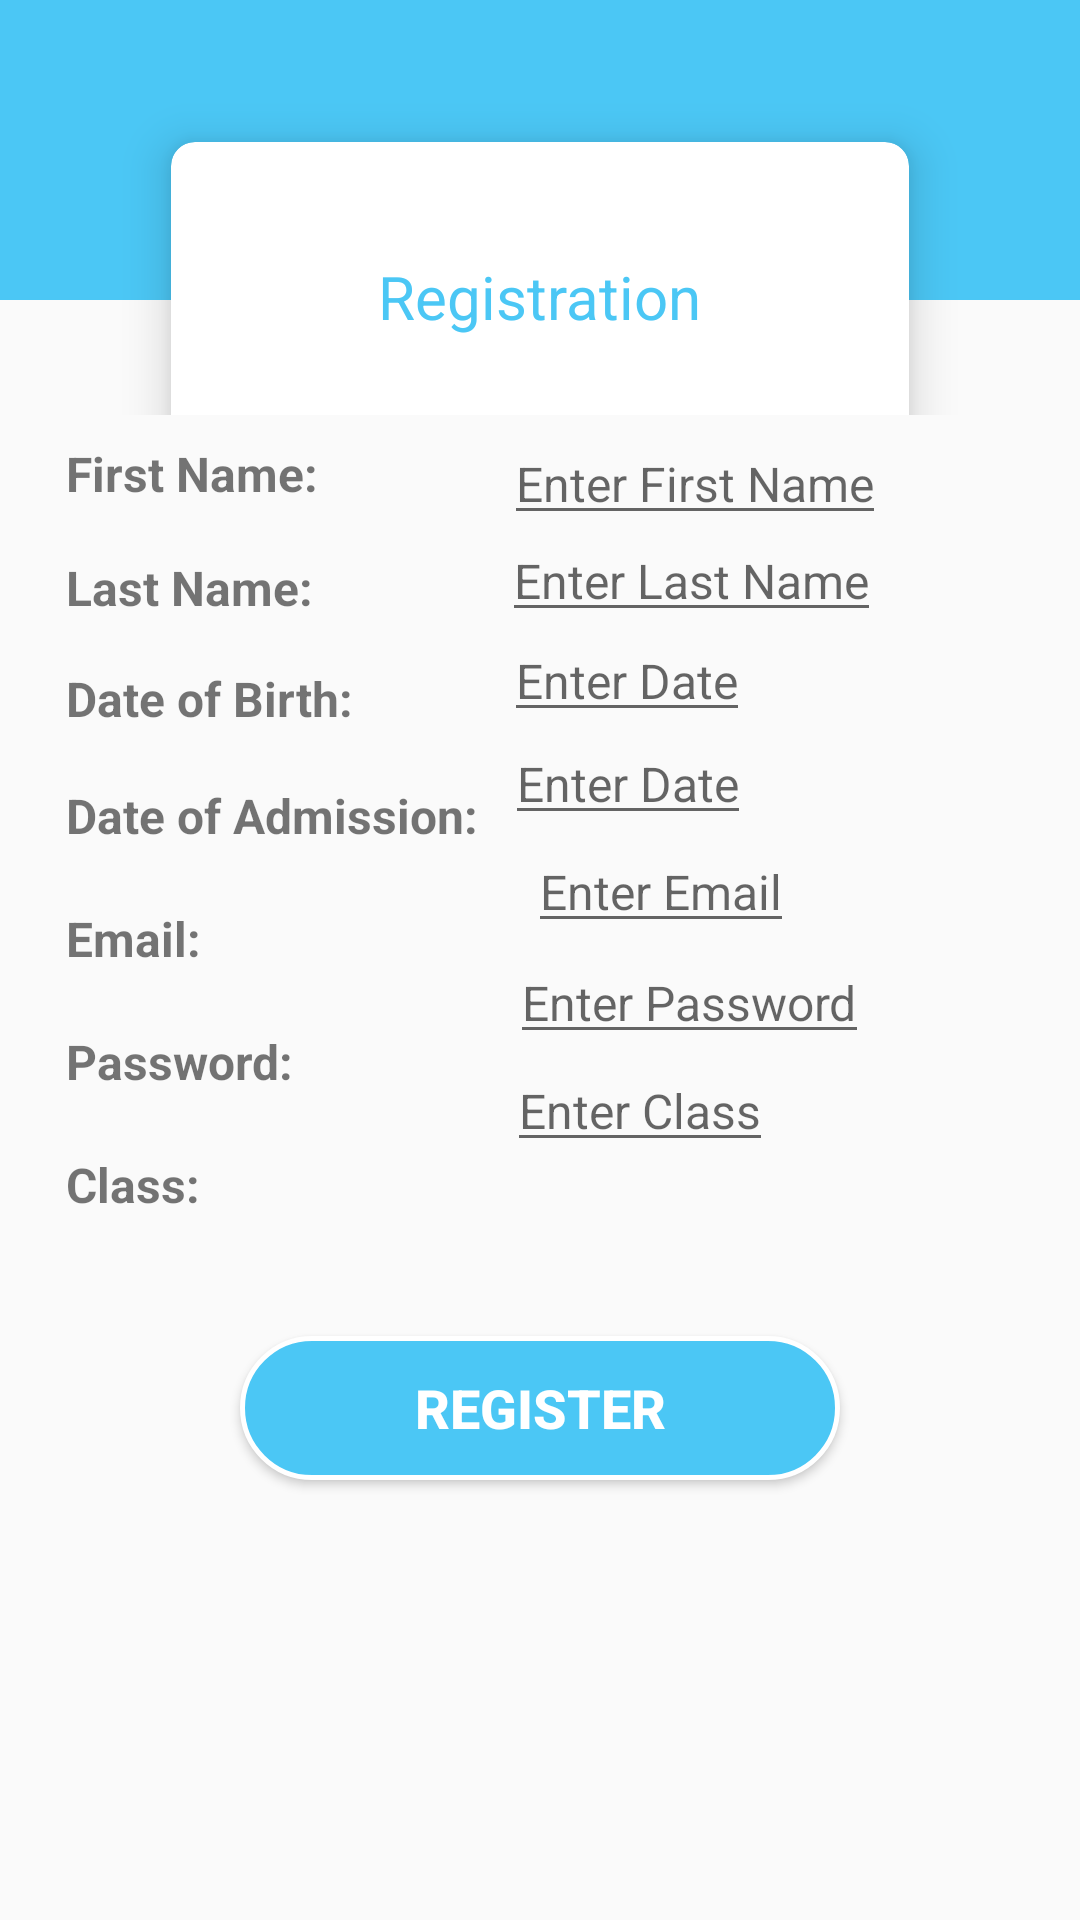

This screen was rendered from an Android layout file. Write that file and the resources it references.
<!-- AndroidManifest.xml: application theme AppTheme -->
<!-- res/layout/activity_student_registration.xml -->
<?xml version="1.0" encoding="utf-8"?>
<LinearLayout xmlns:android="http://schemas.android.com/apk/res/android"
    xmlns:app="http://schemas.android.com/apk/res-auto"
    xmlns:tools="http://schemas.android.com/tools"
    android:layout_width="match_parent"
    android:layout_height="match_parent"
    android:orientation="vertical"
    tools:context=".StudentRegistrationActivity">







    <RelativeLayout
        android:layout_width="match_parent"
        android:layout_height="100dp"
        android:padding="20dp"
        android:background="@color/maincolor">
    </RelativeLayout>

    <LinearLayout
        android:layout_width="match_parent"
        android:layout_height="150dp"
        android:layout_marginTop="-110dp"
        android:padding="2dp">
        <androidx.cardview.widget.CardView
            android:layout_width="0dp"
            android:layout_height="100dp"
            android:layout_margin="55dp"
            android:layout_weight="1"
            app:cardCornerRadius="8dp"
            app:cardElevation="9dp">

            <RelativeLayout
                android:layout_width="match_parent"
                android:layout_height="match_parent"
                android:padding="5dp">
                <TextView
                    android:id="@+id/student_my_details"
                    android:layout_width="wrap_content"
                    android:layout_height="wrap_content"
                    android:layout_centerInParent="true"
                    android:includeFontPadding="false"
                    android:paddingTop="5dp"
                    android:text="Registration"
                    android:textColor="@color/maincolor"
                    android:textSize="20sp" />
            </RelativeLayout>
        </androidx.cardview.widget.CardView>

    </LinearLayout>

    <RelativeLayout
        android:id="@+id/student_registration_relative_layout"
        android:layout_width="match_parent"
        android:layout_height="match_parent"
        android:padding="2dp">

        <TextView
            android:id="@+id/f_name_text"
            android:layout_width="wrap_content"
            android:layout_height="wrap_content"
            android:layout_marginLeft="20dp"
            android:includeFontPadding="false"
            android:text="First Name:"
            android:textSize="16sp"
            android:textStyle="bold"
            android:paddingTop="20px"/>

        <EditText
            android:id="@+id/f_name"
            android:layout_width="wrap_content"
            android:layout_height="wrap_content"
            android:layout_marginLeft="62dp"
            android:layout_toRightOf="@id/f_name_text"
            android:hint="Enter First Name"
            android:includeFontPadding="false"
            android:inputType="textCapSentences"
            android:textColor="@android:color/black"
            android:textSize="16sp" />

        <TextView
            android:id="@+id/l_name_text"
            android:layout_width="wrap_content"
            android:layout_height="wrap_content"
            android:layout_below="@id/f_name_text"
            android:layout_marginLeft="20dp"
            android:layout_marginTop="19dp"
            android:includeFontPadding="false"
            android:text="Last Name:"
            android:textSize="16sp"
            android:textStyle="bold" />

        <EditText
            android:id="@+id/l_name"
            android:layout_width="wrap_content"
            android:layout_height="wrap_content"
            android:layout_below="@id/f_name"
            android:layout_marginLeft="63dp"
            android:layout_marginTop="-4dp"
            android:layout_toRightOf="@id/l_name_text"
            android:hint="Enter Last Name"
            android:includeFontPadding="false"
            android:inputType="textCapSentences"
            android:textColor="@android:color/black"
            android:textSize="16sp" />

        <TextView
            android:id="@+id/dob_text"
            android:layout_width="wrap_content"
            android:layout_height="wrap_content"
            android:layout_below="@id/l_name_text"
            android:layout_marginLeft="20dp"
            android:layout_marginTop="18dp"
            android:includeFontPadding="false"
            android:text="Date of Birth:"
            android:textSize="16sp"
            android:textStyle="bold" />

        <EditText
            android:id="@+id/date_of_birth"
            android:layout_width="wrap_content"
            android:layout_height="wrap_content"
            android:layout_below="@id/l_name"
            android:layout_marginLeft="50dp"
            android:layout_marginTop="-3dp"
            android:layout_toRightOf="@id/dob_text"
            android:hint="Enter Date"
            android:includeFontPadding="false"
            android:inputType="textCapSentences"
            android:textColor="@android:color/black"
            android:textSize="16sp" />

        <TextView
            android:id="@+id/doadmission"
            android:layout_width="wrap_content"
            android:layout_height="wrap_content"
            android:layout_below="@id/dob_text"
            android:layout_marginLeft="20dp"
            android:layout_marginTop="20dp"
            android:includeFontPadding="false"
            android:text="Date of Admission:"
            android:textSize="16sp"
            android:textStyle="bold" />

        <EditText
            android:id="@+id/date_of_admission"
            android:layout_width="wrap_content"
            android:layout_height="wrap_content"
            android:layout_below="@id/date_of_birth"
            android:layout_marginLeft="9dp"
            android:layout_marginTop="-2dp"
            android:layout_toRightOf="@id/doadmission"
            android:hint="Enter Date"
            android:includeFontPadding="false"
            android:inputType="textCapSentences"
            android:textColor="@android:color/black"
            android:textSize="16sp" />

        <TextView
            android:id="@+id/email_text"
            android:layout_width="wrap_content"
            android:layout_height="wrap_content"
            android:layout_below="@id/doadmission"
            android:layout_marginLeft="20dp"
            android:layout_marginTop="22dp"
            android:includeFontPadding="false"
            android:text="Email:"
            android:textSize="16sp"
            android:textStyle="bold" />

        <EditText
            android:id="@+id/email"
            android:layout_width="wrap_content"
            android:layout_height="wrap_content"
            android:layout_below="@id/date_of_admission"
            android:layout_marginLeft="109dp"
            android:layout_marginTop="0dp"
            android:layout_toRightOf="@id/email_text"
            android:hint="Enter Email"
            android:includeFontPadding="false"
            android:inputType="textEmailAddress"
            android:textColor="@android:color/black"
            android:textSize="16sp" />

        <TextView
            android:id="@+id/password_text"
            android:layout_width="wrap_content"
            android:layout_height="wrap_content"
            android:layout_below="@id/email_text"
            android:layout_marginLeft="20dp"
            android:layout_marginTop="22dp"
            android:includeFontPadding="false"
            android:text="Password:"
            android:textSize="16sp"
            android:textStyle="bold" />

        <EditText
            android:id="@+id/password"
            android:layout_width="wrap_content"
            android:layout_height="wrap_content"
            android:layout_below="@id/email"
            android:layout_marginLeft="72dp"
            android:layout_marginTop="1dp"
            android:layout_toRightOf="@id/password_text"
            android:hint="Enter Password"
            android:includeFontPadding="false"
            android:inputType="textPassword"
            android:textColor="@android:color/black"
            android:textSize="16sp" />

        <TextView
            android:id="@+id/class_text"
            android:layout_width="wrap_content"
            android:layout_height="wrap_content"
            android:layout_below="@id/password_text"
            android:layout_marginLeft="20dp"
            android:layout_marginTop="22dp"
            android:includeFontPadding="false"
            android:text="Class:"
            android:textSize="16sp"
            android:textStyle="bold" />

        <EditText
            android:id="@+id/stu_class"
            android:layout_width="wrap_content"
            android:layout_height="wrap_content"
            android:layout_below="@id/password"
            android:layout_marginLeft="71dp"
            android:layout_marginTop="0dp"
            android:layout_toRightOf="@id/password_text"
            android:hint="Enter Class"
            android:includeFontPadding="false"
            android:inputType="textCapSentences"
            android:textColor="@android:color/black"
            android:textSize="16sp" />

        <Button
            android:id="@+id/stu_reg_submit"
            android:layout_width="200dp"
            android:layout_height="wrap_content"
            android:layout_below="@id/stu_class"
            android:layout_marginLeft="78dp"
            android:layout_marginTop="58dp"
            android:background="@drawable/custom_logout_button"
            android:text="REGISTER"
            android:textAllCaps="true"
            android:textColor="@color/white"
            android:textSize="18dp"
            android:textStyle="bold" />
    </RelativeLayout>
</LinearLayout>
<!-- resources referenced by this layout -->
<resources>
  <color name="maincolor">#4BC7F5</color>
  <color name="white">#ffffff</color>
  <!-- drawable custom_logout_button (drawable) -->
  <?xml version="1.0" encoding="utf-8"?>
  <shape xmlns:android="http://schemas.android.com/apk/res/android"
      android:shape="rectangle">
      <solid android:color="@color/maincolor"/>
  <corners android:radius="30dp"/>
      <stroke android:width="5px" android:color="@color/white"/>
  </shape>
  <style name="AppTheme.PopupOverlay" parent="ThemeOverlay.AppCompat.Light" />
  <style name="AppTheme" parent="Theme.AppCompat.Light.NoActionBar">
          
          <item name="colorPrimary">@color/maincolor</item>
          <item name="colorPrimaryDark">@color/colorPrimaryDark</item>
          <item name="colorAccent">@color/white</item>
      </style>
  <color name="colorPrimaryDark">#3700B3</color>
</resources>
